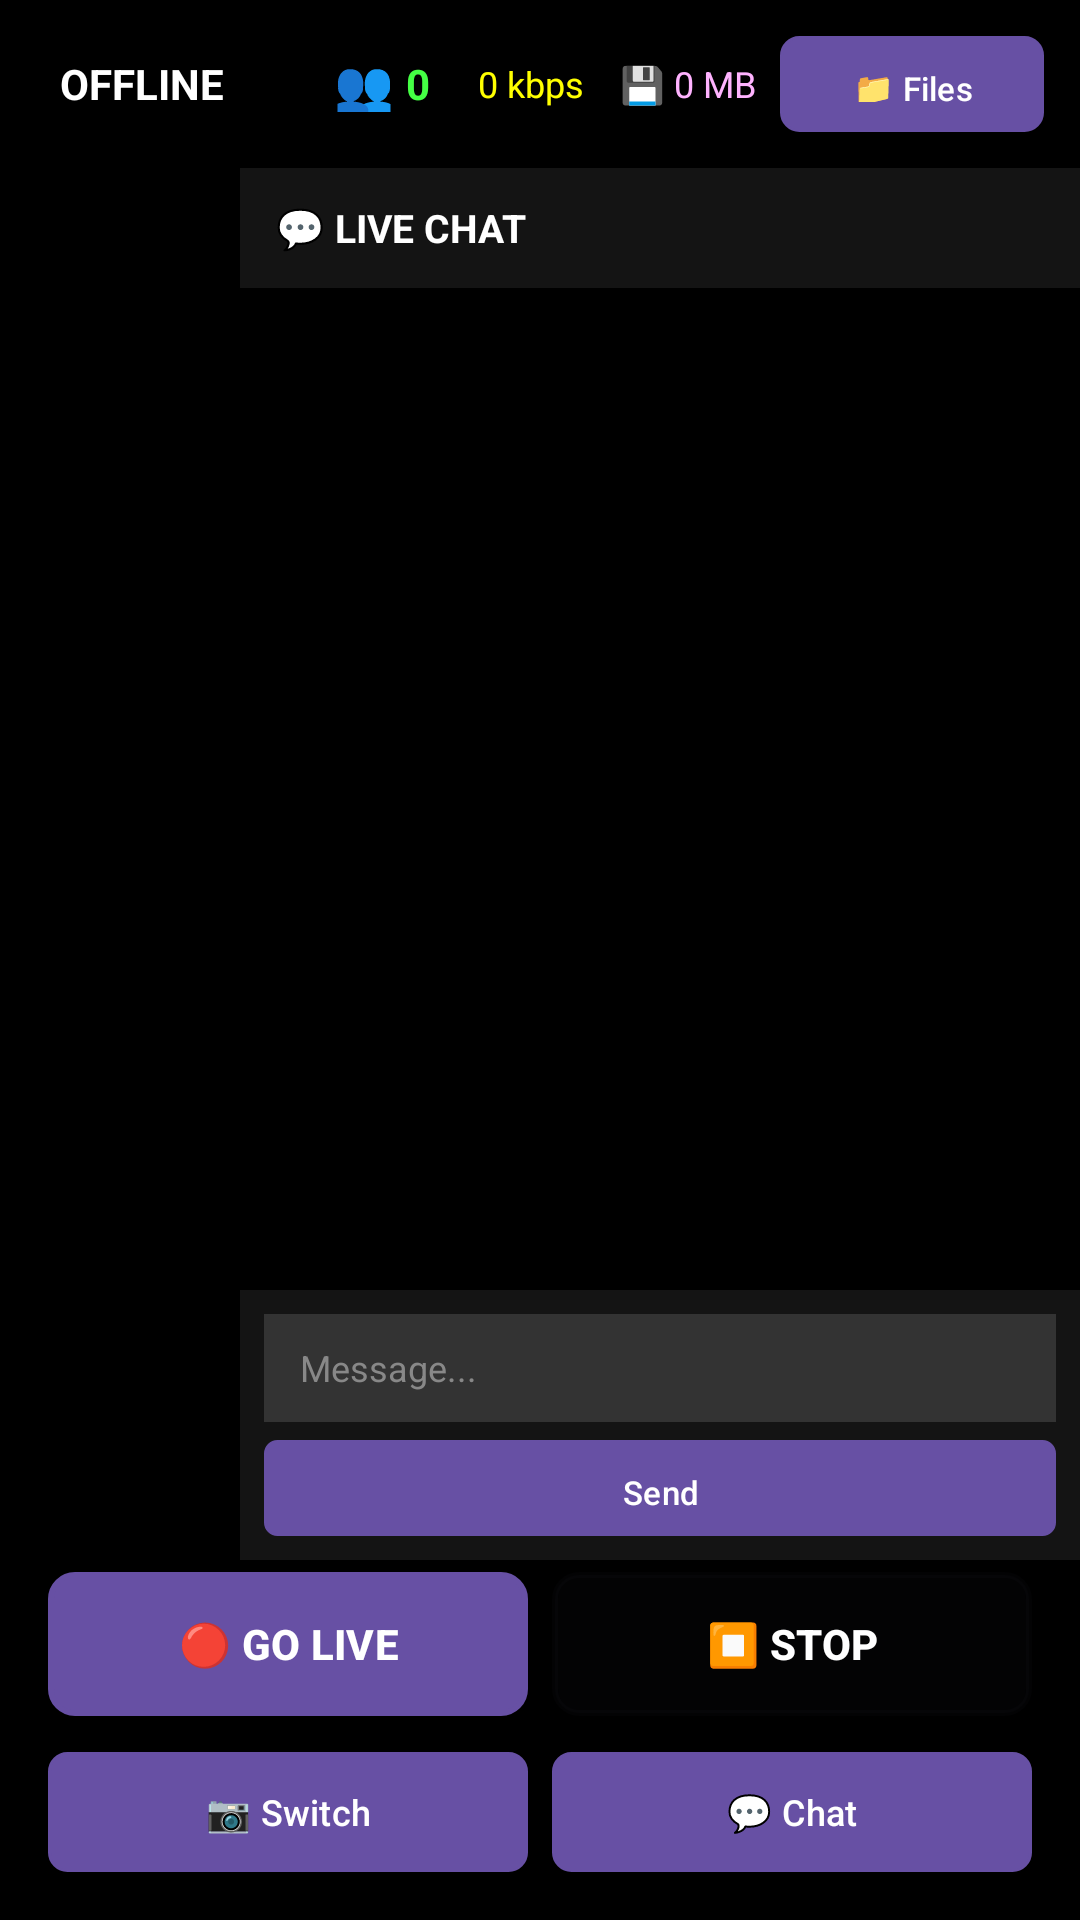

Here is an Android app screen rendered from its layout file. Give the layout XML and the strings, colors and styles it references.
<!-- AndroidManifest.xml: activity theme Theme.OBS.NoActionBar -->
<!-- res/layout/activity_streaming.xml -->
<?xml version="1.0" encoding="utf-8"?>
<FrameLayout xmlns:android="http://schemas.android.com/apk/res/android"
    android:layout_width="match_parent"
    android:layout_height="match_parent"
    android:background="#000000">

    
    <TextureView
        android:id="@+id/texture_view_stream"
        android:layout_width="match_parent"
        android:layout_height="match_parent" />

    
    <LinearLayout
        android:layout_width="match_parent"
        android:layout_height="wrap_content"
        android:layout_gravity="top"
        android:background="@drawable/gradient_top"
        android:padding="12dp"
        android:orientation="horizontal"
        android:gravity="center_vertical">

        
        <View
            android:id="@+id/live_indicator"
            android:layout_width="12dp"
            android:layout_height="12dp"
            android:background="#FF0000"
            android:visibility="gone" />

        <TextView
            android:id="@+id/tv_stream_stats"
            android:layout_width="wrap_content"
            android:layout_height="wrap_content"
            android:text="OFFLINE"
            android:textColor="#FFFFFF"
            android:textSize="14sp"
            android:textStyle="bold"
            android:layout_marginStart="8dp" />

        
        <View
            android:layout_width="0dp"
            android:layout_height="1dp"
            android:layout_weight="1" />

        
        <TextView
            android:layout_width="wrap_content"
            android:layout_height="wrap_content"
            android:text="👥"
            android:textSize="16sp"
            android:layout_marginEnd="4dp" />

        <TextView
            android:id="@+id/tv_viewer_count"
            android:layout_width="wrap_content"
            android:layout_height="wrap_content"
            android:text="0"
            android:textColor="#44FF44"
            android:textSize="14sp"
            android:textStyle="bold"
            android:layout_marginEnd="16dp" />

        
        <TextView
            android:id="@+id/tv_bitrate"
            android:layout_width="wrap_content"
            android:layout_height="wrap_content"
            android:text="0 kbps"
            android:textColor="#FFFF00"
            android:textSize="12sp"
            android:layout_marginEnd="12dp" />

        
        <TextView
            android:id="@+id/tv_storage_info"
            android:layout_width="wrap_content"
            android:layout_height="wrap_content"
            android:text="💾 0 MB"
            android:textColor="#FFB3FF"
            android:textSize="12sp"
            android:layout_marginEnd="8dp" />

        
        <Button
            android:id="@+id/btn_recordings"
            android:layout_width="wrap_content"
            android:layout_height="32dp"
            android:text="📁 Files"
            android:textSize="11sp"
            android:background="@drawable/btn_secondary"
            android:textColor="#FFFFFF" />

    </LinearLayout>

    
    <LinearLayout
        android:layout_width="match_parent"
        android:layout_height="wrap_content"
        android:layout_gravity="bottom"
        android:background="@drawable/gradient_bottom"
        android:padding="16dp"
        android:orientation="vertical">

        
        <LinearLayout
            android:layout_width="match_parent"
            android:layout_height="wrap_content"
            android:orientation="horizontal"
            android:gravity="center"
            android:spacing="8dp">

            <Button
                android:id="@+id/btn_start_stream"
                android:layout_width="0dp"
                android:layout_height="48dp"
                android:layout_weight="1"
                android:text="🔴 GO LIVE"
                android:textColor="#FFFFFF"
                android:textSize="14sp"
                android:textStyle="bold"
                android:background="@drawable/btn_go_live"
                android:layout_marginEnd="8dp" />

            <Button
                android:id="@+id/btn_stop_stream"
                android:layout_width="0dp"
                android:layout_height="48dp"
                android:layout_weight="1"
                android:text="⏹ STOP"
                android:textColor="#FFFFFF"
                android:textSize="14sp"
                android:textStyle="bold"
                android:background="@drawable/btn_stop"
                android:enabled="false" />

        </LinearLayout>

        
        <LinearLayout
            android:layout_width="match_parent"
            android:layout_height="wrap_content"
            android:orientation="horizontal"
            android:gravity="center"
            android:layout_marginTop="12dp"
            android:spacing="8dp">

            <Button
                android:id="@+id/btn_toggle_camera"
                android:layout_width="0dp"
                android:layout_height="40dp"
                android:layout_weight="1"
                android:text="📷 Switch"
                android:textColor="#FFFFFF"
                android:textSize="12sp"
                android:background="@drawable/btn_secondary"
                android:layout_marginEnd="8dp" />

            <Button
                android:id="@+id/btn_toggle_chat"
                android:layout_width="0dp"
                android:layout_height="40dp"
                android:layout_weight="1"
                android:text="💬 Chat"
                android:textColor="#FFFFFF"
                android:textSize="12sp"
                android:background="@drawable/btn_secondary" />

        </LinearLayout>

    </LinearLayout>

    
    <LinearLayout
        android:id="@+id/chat_overlay"
        android:layout_width="280dp"
        android:layout_height="match_parent"
        android:layout_gravity="end"
        android:layout_marginTop="56dp"
        android:layout_marginBottom="120dp"
        android:orientation="vertical"
        android:background="#E6000000">

        
        <LinearLayout
            android:layout_width="match_parent"
            android:layout_height="40dp"
            android:orientation="horizontal"
            android:gravity="center_vertical"
            android:paddingStart="12dp"
            android:paddingEnd="12dp"
            android:background="#CC1a1a1a">

            <TextView
                android:layout_width="wrap_content"
                android:layout_height="wrap_content"
                android:text="💬 LIVE CHAT"
                android:textColor="#FFFFFF"
                android:textStyle="bold"
                android:textSize="13sp" />

        </LinearLayout>

        
        <androidx.recyclerview.widget.RecyclerView
            android:id="@+id/rv_chat"
            android:layout_width="match_parent"
            android:layout_height="0dp"
            android:layout_weight="1"
            android:padding="8dp"
            android:scrollbars="vertical" />

        
        <LinearLayout
            android:layout_width="match_parent"
            android:layout_height="wrap_content"
            android:orientation="vertical"
            android:background="#CC1a1a1a"
            android:padding="8dp">

            <EditText
                android:id="@+id/et_chat_message"
                android:layout_width="match_parent"
                android:layout_height="36dp"
                android:hint="Message..."
                android:textColor="#FFFFFF"
                android:textColorHint="#888888"
                android:textSize="12sp"
                android:maxLines="1"
                android:paddingStart="12dp"
                android:paddingEnd="12dp"
                android:background="#333333"
                android:layout_marginBottom="6dp"
                android:inputType="text" />

            <Button
                android:id="@+id/btn_send_chat"
                android:layout_width="match_parent"
                android:layout_height="32dp"
                android:text="Send"
                android:textColor="#FFFFFF"
                android:textSize="11sp"
                android:background="@drawable/btn_send_chat" />

        </LinearLayout>

    </LinearLayout>

</FrameLayout>
<!-- resources referenced by this layout -->
<resources>
  <!-- drawable btn_go_live (drawable) -->
  <?xml version="1.0" encoding="utf-8"?>
  <shape xmlns:android="http://schemas.android.com/apk/res/android">
      <solid android:color="#FF0000" />
      <corners android:radius="8dp" />
      <stroke android:width="2dp" android:color="#FF6666" />
  </shape>
  <!-- drawable btn_secondary (drawable) -->
  <?xml version="1.0" encoding="utf-8"?>
  <shape xmlns:android="http://schemas.android.com/apk/res/android">
      <solid android:color="#1a1a1a" />
      <corners android:radius="6dp" />
      <stroke android:width="1dp" android:color="#333333" />
  </shape>
  <!-- drawable btn_send_chat (drawable) -->
  <?xml version="1.0" encoding="utf-8"?>
  <shape xmlns:android="http://schemas.android.com/apk/res/android">
      <solid android:color="#00AA00" />
      <corners android:radius="4dp" />
      <stroke android:width="1dp" android:color="#00DD00" />
  </shape>
  <!-- drawable btn_stop (drawable) -->
  <?xml version="1.0" encoding="utf-8"?>
  <shape xmlns:android="http://schemas.android.com/apk/res/android">
      <solid android:color="#444444" />
      <corners android:radius="8dp" />
      <stroke android:width="2dp" android:color="#666666" />
  </shape>
  <!-- drawable gradient_top (drawable) -->
  <?xml version="1.0" encoding="utf-8"?>
  <shape xmlns:android="http://schemas.android.com/apk/res/android">
      <gradient
          android:type="linear"
          android:angle="270"
          android:startColor="#CC000000"
          android:endColor="#00000000" />
  </shape>
  <style name="Theme.OBS.NoActionBar" parent="Base.Theme.OBS" />
  <style name="Base.Theme.OBS" parent="Theme.Material3.DayNight.NoActionBar">
          
          
      </style>
</resources>
